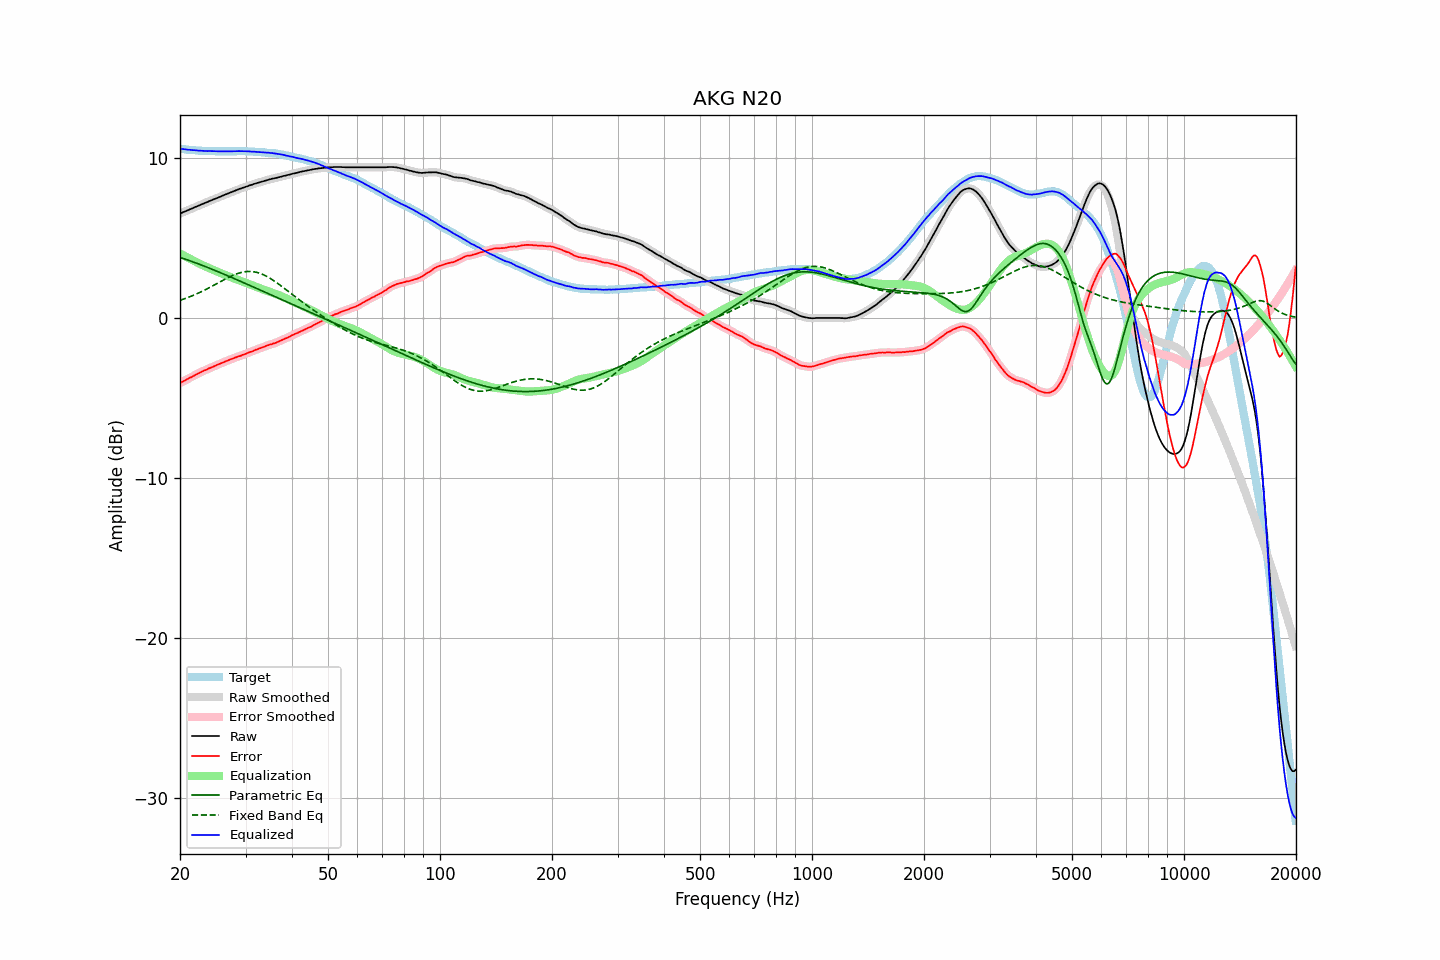

Source data for this figure (header and first rows):
frequency, raw, error, smoothed, error_smoothed, equalization, parametric_eq, fixed_band_eq, equalized_raw, equalized_smoothed, target
20.00, 6.54, -4.05, 6.54, -4.05, 4.05, 3.80, 1.12, 10.59, 10.59, 10.59
20.20, 6.58, -4.00, 6.58, -3.99, 3.99, 3.77, 1.15, 10.57, 10.57, 10.58
20.40, 6.63, -3.94, 6.63, -3.94, 3.94, 3.73, 1.19, 10.57, 10.56, 10.57
20.61, 6.67, -3.89, 6.67, -3.88, 3.89, 3.70, 1.22, 10.55, 10.55, 10.56
20.81, 6.71, -3.83, 6.71, -3.83, 3.83, 3.67, 1.26, 10.54, 10.54, 10.54
21.02, 6.75, -3.78, 6.75, -3.78, 3.78, 3.63, 1.30, 10.53, 10.53, 10.53
21.23, 6.80, -3.72, 6.80, -3.72, 3.73, 3.60, 1.34, 10.53, 10.52, 10.52
21.44, 6.84, -3.69, 6.84, -3.68, 3.67, 3.56, 1.38, 10.51, 10.51, 10.53
21.66, 6.88, -3.63, 6.88, -3.63, 3.62, 3.53, 1.42, 10.50, 10.51, 10.51
21.87, 6.93, -3.58, 6.93, -3.57, 3.57, 3.49, 1.46, 10.50, 10.50, 10.51
22.09, 6.97, -3.52, 6.97, -3.52, 3.52, 3.45, 1.51, 10.49, 10.49, 10.49
22.31, 7.01, -3.47, 7.01, -3.47, 3.47, 3.41, 1.55, 10.48, 10.48, 10.48
22.54, 7.05, -3.42, 7.05, -3.42, 3.42, 3.38, 1.60, 10.47, 10.47, 10.47
22.76, 7.10, -3.37, 7.10, -3.36, 3.37, 3.34, 1.65, 10.47, 10.46, 10.47
22.99, 7.14, -3.32, 7.14, -3.32, 3.32, 3.30, 1.69, 10.46, 10.46, 10.46
23.22, 7.18, -3.27, 7.18, -3.27, 3.27, 3.26, 1.74, 10.45, 10.45, 10.45
23.45, 7.22, -3.24, 7.22, -3.23, 3.23, 3.22, 1.79, 10.45, 10.45, 10.46
23.69, 7.26, -3.19, 7.26, -3.18, 3.18, 3.18, 1.85, 10.44, 10.45, 10.45
23.92, 7.31, -3.13, 7.31, -3.14, 3.14, 3.14, 1.90, 10.45, 10.44, 10.44
24.16, 7.35, -3.10, 7.35, -3.09, 3.09, 3.10, 1.95, 10.44, 10.44, 10.45
24.40, 7.39, -3.06, 7.39, -3.05, 3.05, 3.06, 2.01, 10.44, 10.44, 10.45
24.65, 7.43, -3.01, 7.43, -3.01, 3.01, 3.02, 2.06, 10.44, 10.44, 10.44
24.89, 7.47, -2.97, 7.47, -2.96, 2.96, 2.98, 2.11, 10.43, 10.43, 10.44
25.14, 7.51, -2.92, 7.51, -2.92, 2.92, 2.94, 2.17, 10.43, 10.43, 10.43
25.39, 7.55, -2.88, 7.55, -2.88, 2.88, 2.89, 2.22, 10.43, 10.43, 10.43
25.65, 7.59, -2.84, 7.59, -2.83, 2.83, 2.85, 2.28, 10.42, 10.43, 10.43
25.91, 7.64, -2.79, 7.64, -2.79, 2.79, 2.81, 2.33, 10.43, 10.43, 10.43
26.16, 7.68, -2.76, 7.68, -2.75, 2.75, 2.77, 2.39, 10.43, 10.43, 10.44
26.43, 7.72, -2.71, 7.72, -2.71, 2.71, 2.73, 2.44, 10.43, 10.43, 10.43
26.69, 7.76, -2.67, 7.76, -2.67, 2.67, 2.68, 2.49, 10.43, 10.43, 10.43
26.96, 7.80, -2.63, 7.80, -2.63, 2.63, 2.64, 2.54, 10.43, 10.43, 10.43
27.23, 7.84, -2.59, 7.84, -2.59, 2.59, 2.60, 2.59, 10.43, 10.43, 10.43
27.50, 7.88, -2.55, 7.88, -2.55, 2.55, 2.55, 2.64, 10.43, 10.43, 10.43
27.77, 7.92, -2.52, 7.92, -2.51, 2.51, 2.51, 2.68, 10.43, 10.43, 10.44
28.05, 7.96, -2.47, 7.96, -2.47, 2.47, 2.47, 2.73, 10.43, 10.43, 10.43
28.33, 8.00, -2.44, 8.00, -2.43, 2.44, 2.42, 2.77, 10.44, 10.44, 10.44
28.62, 8.04, -2.40, 8.04, -2.40, 2.40, 2.38, 2.80, 10.44, 10.44, 10.44
28.90, 8.08, -2.37, 8.08, -2.37, 2.36, 2.34, 2.83, 10.44, 10.44, 10.45
29.19, 8.11, -2.34, 8.11, -2.33, 2.33, 2.29, 2.86, 10.44, 10.44, 10.45
29.48, 8.15, -2.29, 8.15, -2.29, 2.29, 2.25, 2.88, 10.44, 10.44, 10.44
29.78, 8.18, -2.26, 8.18, -2.25, 2.25, 2.20, 2.90, 10.43, 10.43, 10.44
30.08, 8.22, -2.22, 8.22, -2.21, 2.21, 2.16, 2.91, 10.43, 10.43, 10.44
30.38, 8.25, -2.17, 8.25, -2.17, 2.17, 2.11, 2.92, 10.42, 10.43, 10.42
30.68, 8.29, -2.13, 8.29, -2.13, 2.13, 2.07, 2.93, 10.42, 10.42, 10.42
30.99, 8.32, -2.10, 8.32, -2.10, 2.09, 2.03, 2.92, 10.41, 10.41, 10.42
31.30, 8.35, -2.07, 8.35, -2.06, 2.06, 1.98, 2.92, 10.40, 10.41, 10.42
31.61, 8.39, -2.02, 8.39, -2.02, 2.02, 1.94, 2.90, 10.41, 10.40, 10.41
31.93, 8.42, -1.97, 8.42, -1.98, 1.98, 1.89, 2.88, 10.40, 10.40, 10.39
32.24, 8.45, -1.95, 8.45, -1.94, 1.94, 1.85, 2.86, 10.39, 10.39, 10.40
32.57, 8.48, -1.90, 8.48, -1.90, 1.90, 1.80, 2.83, 10.38, 10.38, 10.38
32.89, 8.51, -1.87, 8.51, -1.87, 1.86, 1.76, 2.80, 10.37, 10.37, 10.38
33.22, 8.54, -1.83, 8.54, -1.83, 1.83, 1.71, 2.76, 10.37, 10.37, 10.37
33.55, 8.57, -1.80, 8.57, -1.79, 1.79, 1.67, 2.71, 10.36, 10.36, 10.37
33.89, 8.60, -1.76, 8.60, -1.75, 1.75, 1.62, 2.67, 10.35, 10.35, 10.36
34.23, 8.63, -1.71, 8.63, -1.71, 1.72, 1.58, 2.61, 10.35, 10.35, 10.34
34.57, 8.66, -1.68, 8.66, -1.68, 1.68, 1.53, 2.56, 10.34, 10.34, 10.34
34.92, 8.68, -1.64, 8.68, -1.64, 1.65, 1.49, 2.50, 10.33, 10.33, 10.32
35.27, 8.71, -1.63, 8.71, -1.62, 1.62, 1.44, 2.44, 10.32, 10.32, 10.34
35.62, 8.73, -1.58, 8.73, -1.59, 1.58, 1.40, 2.37, 10.31, 10.31, 10.31
35.97, 8.75, -1.56, 8.75, -1.55, 1.54, 1.36, 2.30, 10.29, 10.30, 10.31
... 635 more rows
